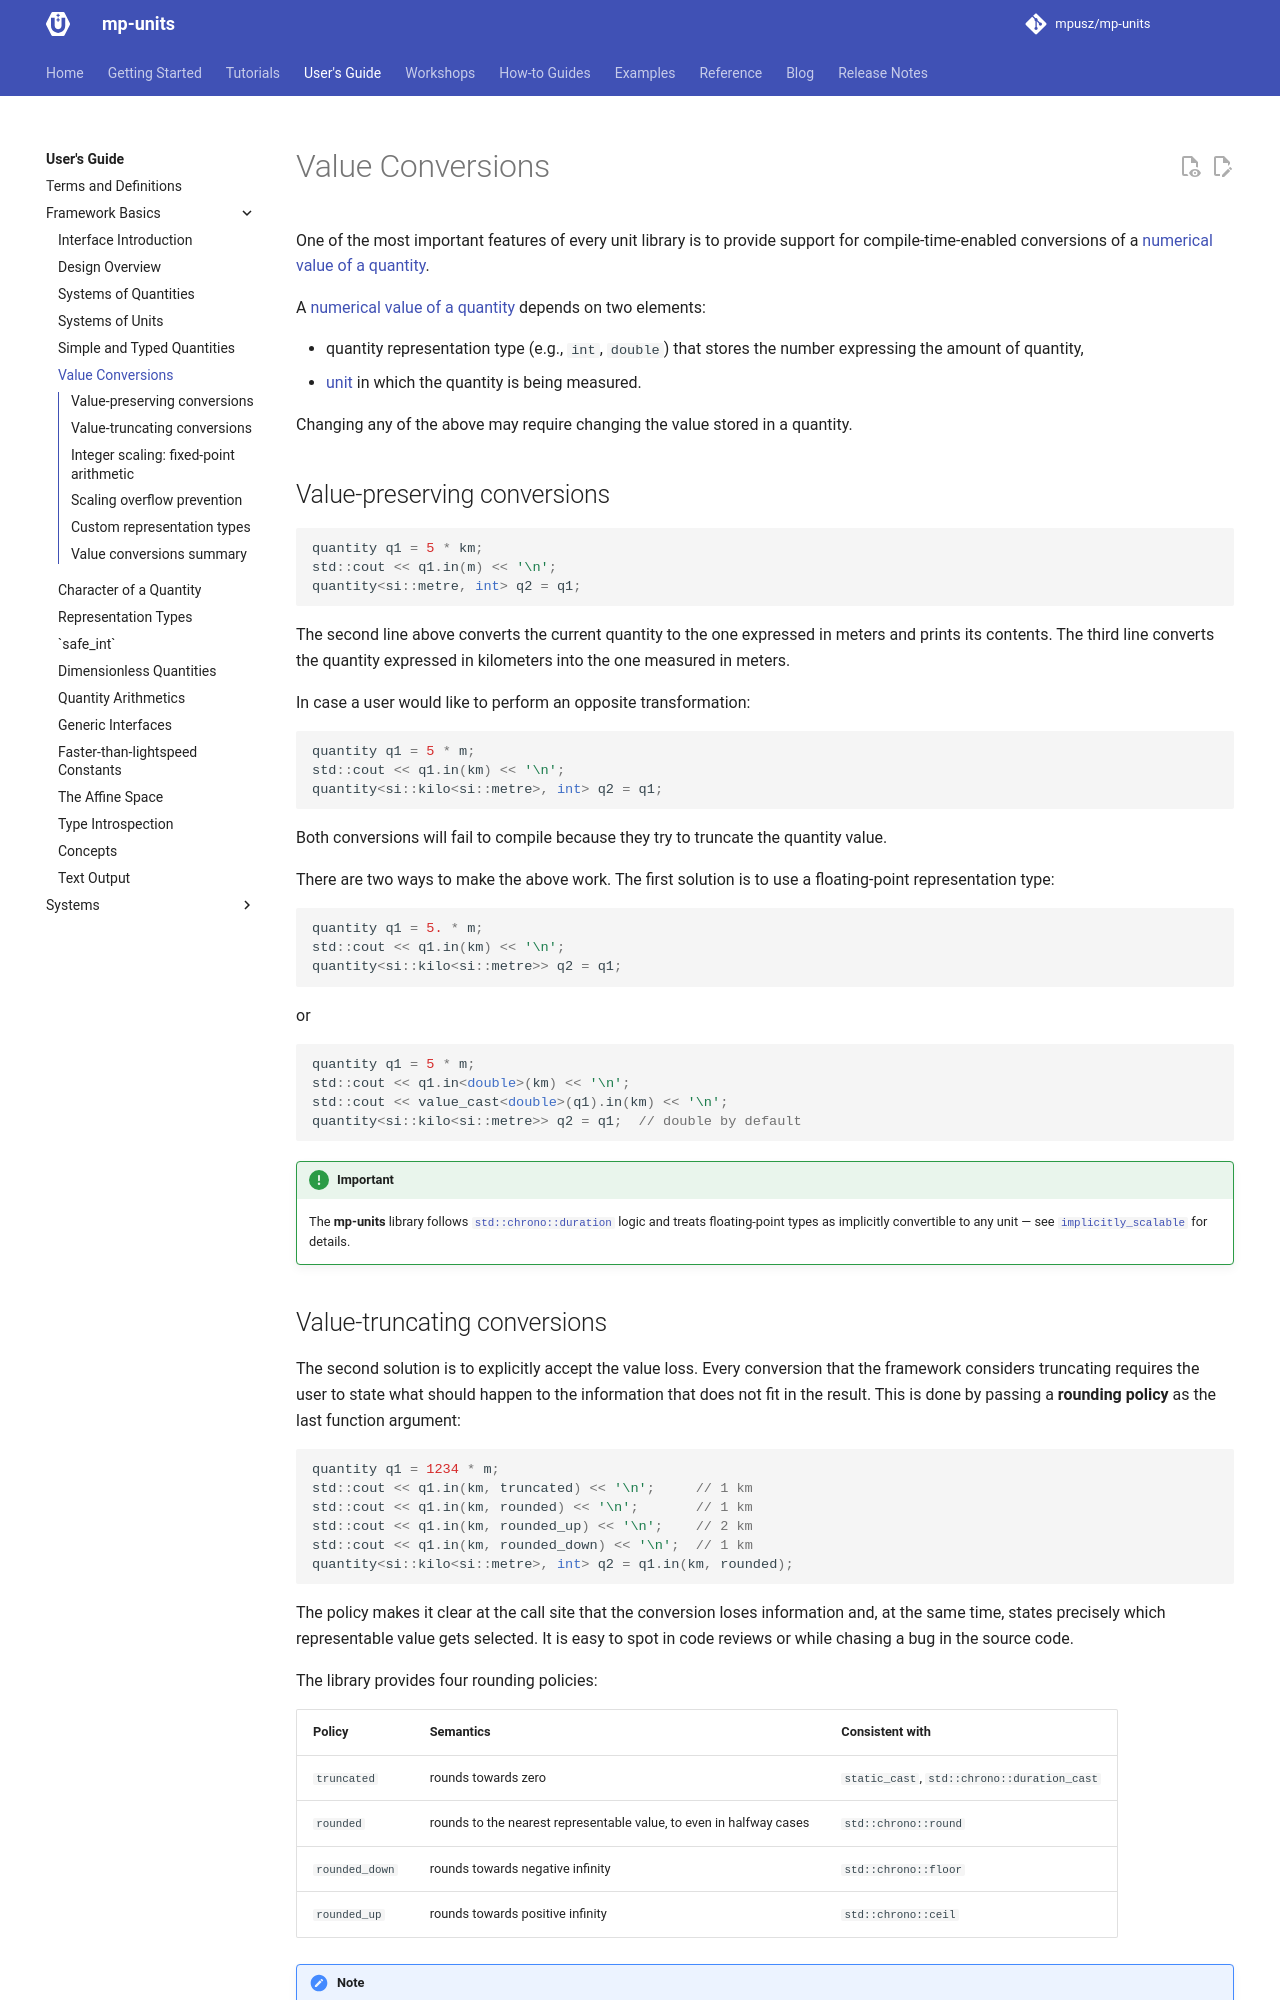

repository: RalphSteinhagen/units · page: HEAD/users_guide/framework_basics/value_conversions/index.html · generator: mkdocs

# Value Conversions

One of the most important features of every unit library is to provide support for
compile-time-enabled conversions of a [numerical value of a quantity](../../reference/glossary.md#numerical-value).

A [numerical value of a quantity](../../reference/glossary.md#numerical-value) depends on two
elements:

- quantity representation type (e.g., `int`, `double`) that stores the number expressing
  the amount of quantity,
- [unit](../../reference/glossary.md#unit) in which the quantity is being measured.

Changing any of the above may require changing the value stored in a quantity.


## Value-preserving conversions

```cpp
quantity q1 = 5 * km;
std::cout << q1.in(m) << '\n';
quantity<si::metre, int> q2 = q1;
```

The second line above converts the current quantity to the one expressed in meters and
prints its contents. The third line converts the quantity expressed in kilometers into
the one measured in meters.

In case a user would like to perform an opposite transformation:

```cpp
quantity q1 = 5 * m;
std::cout << q1.in(km) << '\n';
quantity<si::kilo<si::metre>, int> q2 = q1;
```

Both conversions will fail to compile because they try to truncate the quantity value.

There are two ways to make the above work. The first solution is to use a floating-point
representation type:

```cpp
quantity q1 = 5. * m;
std::cout << q1.in(km) << '\n';
quantity<si::kilo<si::metre>> q2 = q1;
```

or

```cpp
quantity q1 = 5 * m;
std::cout << q1.in<double>(km) << '\n';
std::cout << value_cast<double>(q1).in(km) << '\n';
quantity<si::kilo<si::metre>> q2 = q1;  // double by default
```

!!! important

    The **mp-units** library follows [`std::chrono::duration`](https://en.cppreference.com/w/cpp/chrono/duration)
    logic and treats floating-point types as implicitly convertible to any unit —
    see [`implicitly_scalable`](../../how_to_guides/integration/using_custom_representation_types.md#implicitly_scalable)
    for details.
